The GitHub repository NewbEkansh/agri-genomic-insurance contains a labelled image folder "raw" with 5 categories: bacterial blight, blast, healthy, bacterial leaf blight, leaf blast. Examples follow, each with its label.

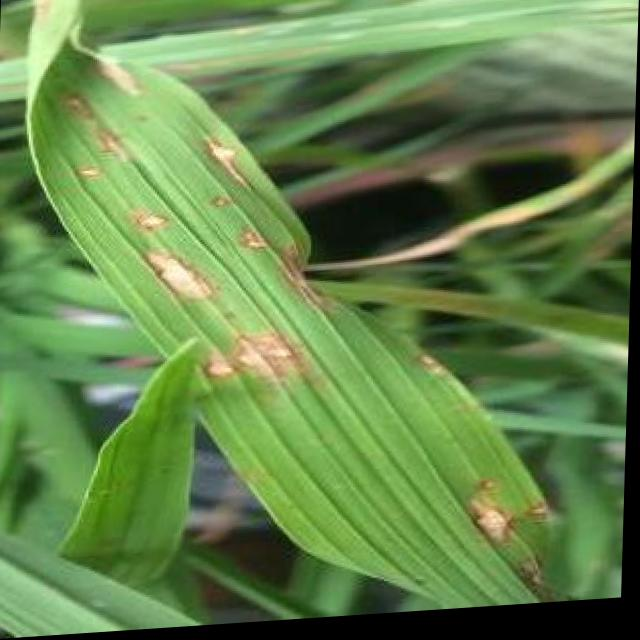
Label: blast

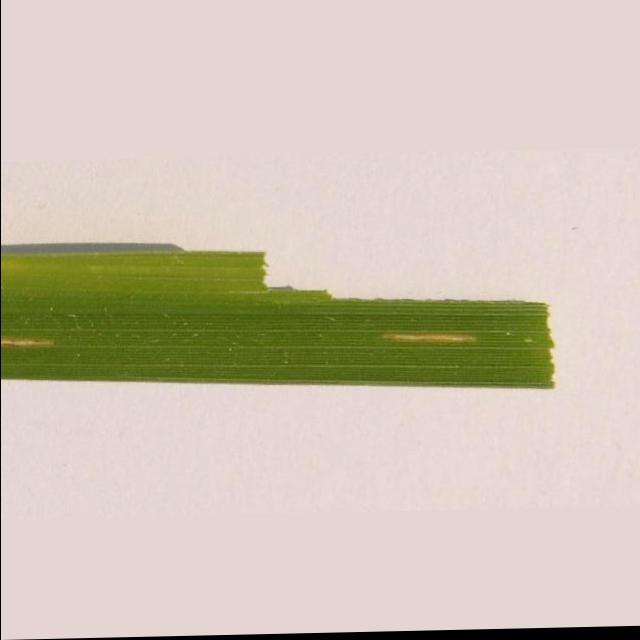
Label: bacterial leaf blight

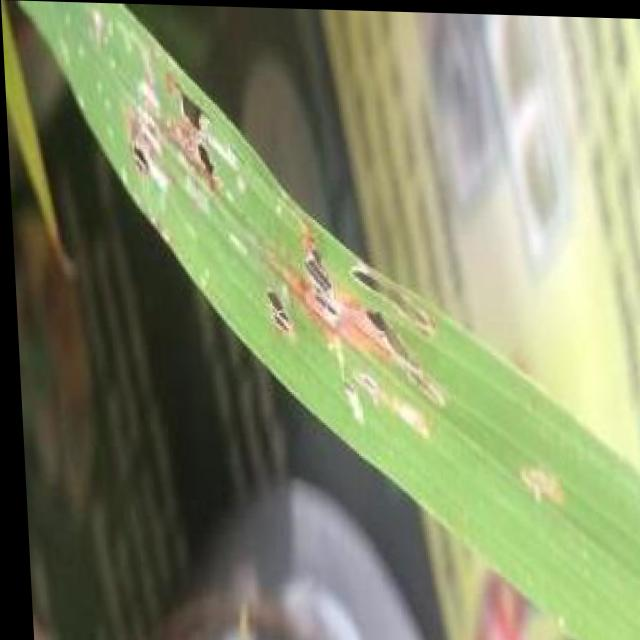
Label: blast

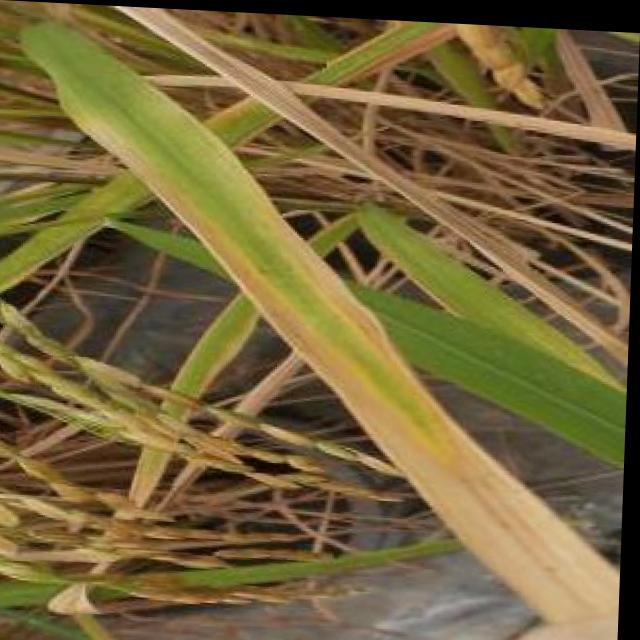
Label: bacterial blight

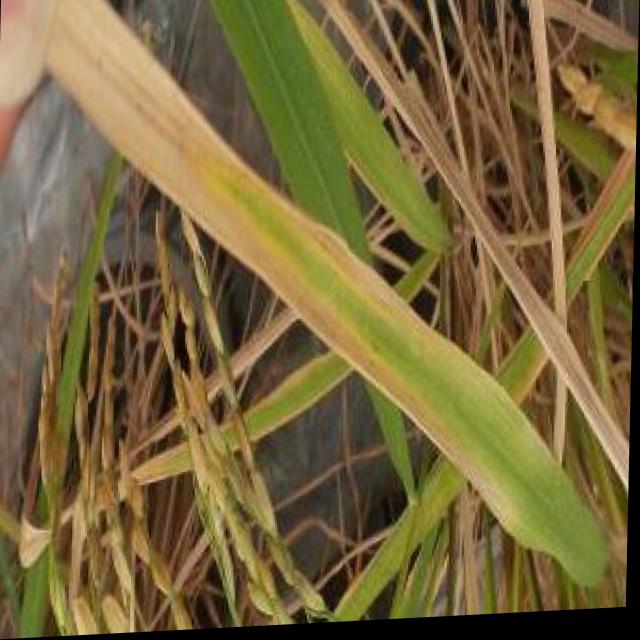
Label: bacterial blight

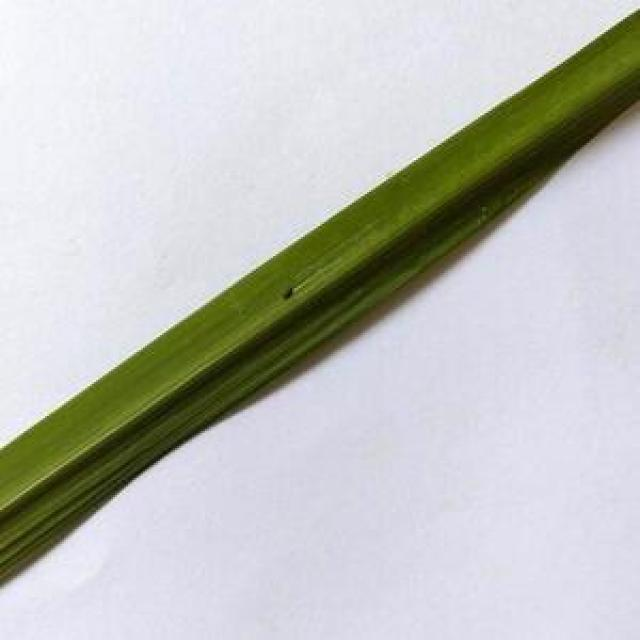
Label: healthy
